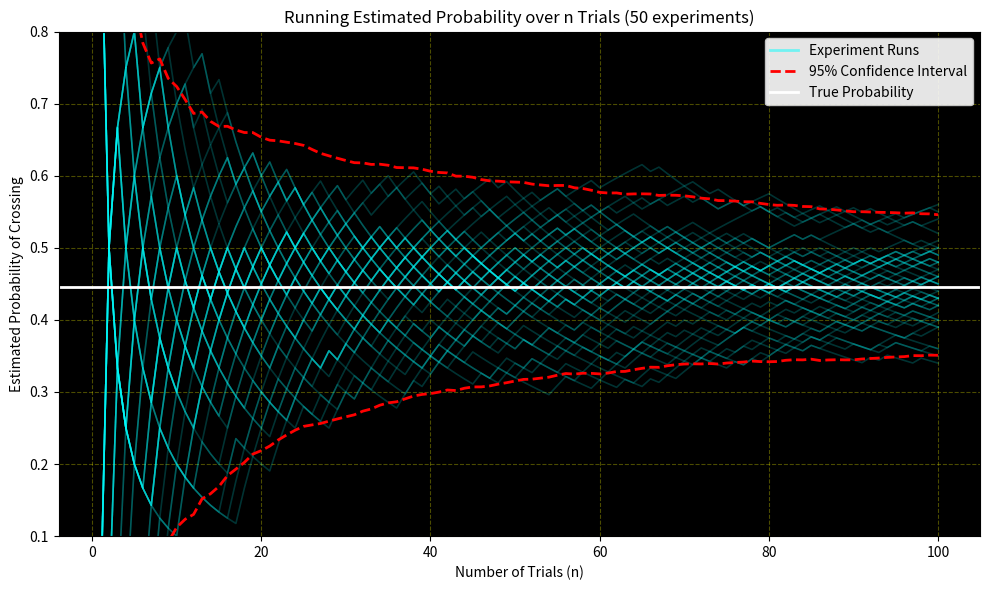

This figure's Python source: (Note: this script raises an exception after producing the figure.)
# Buffon's Needle Simulation - Task 1d
# Task 1d: Visualize the convergence of the estimated probability 
# to the true probability as n increases, and include confidence intervals.

import numpy as np
import matplotlib.pyplot as plt
from matplotlib.lines import Line2D

# constants
L = 0.7     # length of needle
D = 1.0     # distance between the lines
max_n = 100
num_experiments = 50

# arrays
x = np.random.uniform(0, D/2, size=(num_experiments, max_n))
theta = np.random.uniform(0, np.pi/2, size=(num_experiments, max_n))
intersections = x <= (L / 2) * np.sin(theta)

# running probabilities
running_crossings = np.cumsum(intersections, axis=1)
n_array = np.arange(1, max_n + 1)
running_P = running_crossings / n_array

# 95% confidence intervals
mean_P = np.mean(running_P, axis=0)
margin_of_error = 1.96 * np.sqrt((1/n_array) * mean_P * (1 - mean_P))
ci_upper = mean_P + margin_of_error
ci_lower = mean_P - margin_of_error

# Plotting
fig, ax = plt.subplots(figsize=(10, 6))
ax.set_facecolor('black')
ax.grid(color='yellow', linestyle='--', alpha=0.3)

# Plot all 50 experiments as thin lines
for i in range(num_experiments):
    ax.plot(n_array, running_P[i], color='cyan', alpha=0.2, linewidth=1.2)

# Plot the 95% confidence interval bounds
ax.plot(n_array, ci_upper, color='red', linestyle='--', linewidth=2)
ax.plot(n_array, ci_lower, color='red', linestyle='--', linewidth=2)

# Plot the true probability for reference
true_P = (2 * L) / (D * np.pi)
ax.axhline(y=true_P, color='white', linestyle='-', linewidth=2)

ax.set_title(f"Running Estimated Probability over n Trials ({num_experiments} experiments)")
ax.set_xlabel("Number of Trials (n)")
ax.set_ylabel("Estimated Probability of Crossing")
ax.set_ylim(0.1, 0.8) # Zoom in to see the funnel effect

# Custom clean legend
custom_lines = [Line2D([0], [0], color='cyan', alpha=0.5, lw=2),
                Line2D([0], [0], color='red', linestyle='--', lw=2),
                Line2D([0], [0], color='white', linestyle='-', lw=2)]
ax.legend(custom_lines, ['Experiment Runs', '95% Confidence Interval', 'True Probability'], 
          facecolor='white', framealpha=0.9, loc='upper right')

plt.tight_layout()
plt.savefig("CollRob_03_GANDHI_MACHIDA/Task 1/plots/1d_probability_convergence.png")
plt.show()
